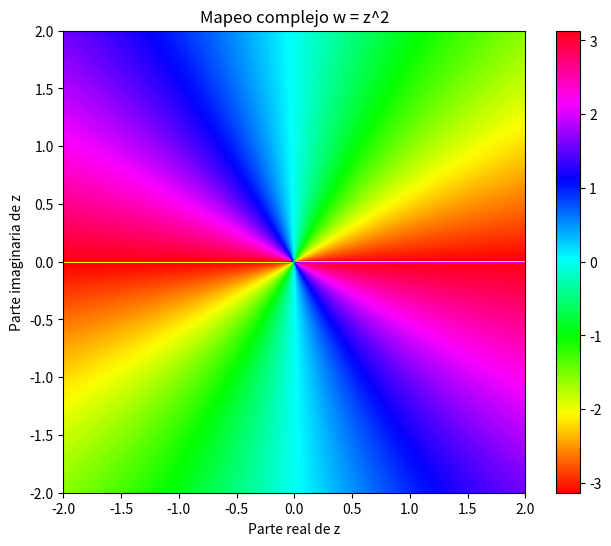

The matplotlib source for this figure:
import matplotlib.pyplot as plt
import numpy as np

# Creamos un arreglo de números complejos z
x = np.linspace(-2, 2, 200)
y = np.linspace(-2, 2, 200)
z = x[:,None] + y[None,:]*1j

# Aplicamos el mapeo w = z^2
w = z**2

# Graficamos los resultados
plt.figure(figsize=(8,6))
plt.imshow(np.angle(w), cmap='hsv', extent=[-2,2,-2,2])
plt.title('Mapeo complejo w = z^2')
plt.xlabel('Parte real de z')
plt.ylabel('Parte imaginaria de z')
plt.colorbar()
plt.show()
